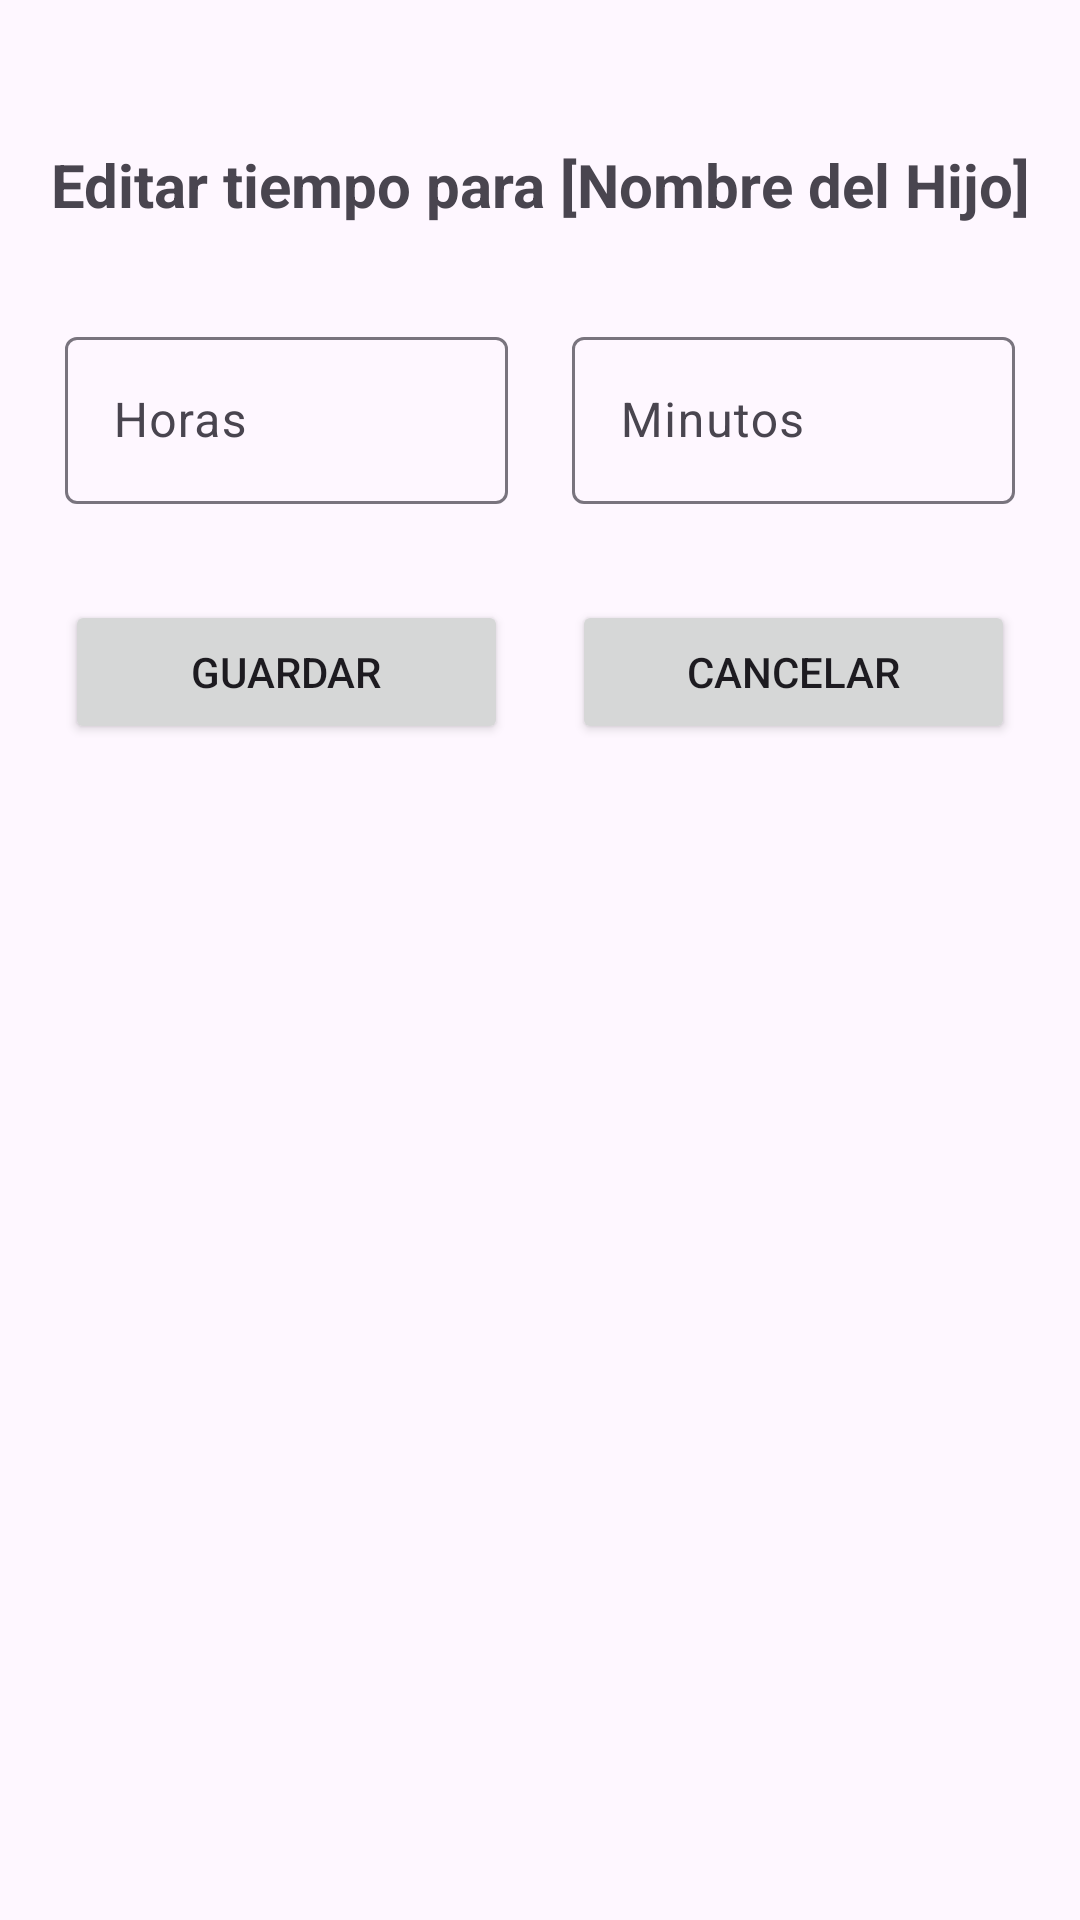

Here is an Android app screen rendered from its layout file. Give the layout XML and the strings, colors and styles it references.
<!-- AndroidManifest.xml: application theme Theme.Proyectito -->
<!-- res/layout/activity_editar_tiempo.xml -->
<?xml version="1.0" encoding="utf-8"?>
<androidx.constraintlayout.widget.ConstraintLayout xmlns:android="http://schemas.android.com/apk/res/android"
    xmlns:app="http://schemas.android.com/apk/res-auto"
    android:layout_width="match_parent"
    android:layout_height="match_parent"
    android:padding="16dp">

    <TextView
        android:id="@+id/tvChildName"
        android:layout_width="wrap_content"
        android:layout_height="wrap_content"
        android:textSize="20sp"
        android:textStyle="bold"
        android:layout_marginTop="32dp"
        app:layout_constraintTop_toTopOf="parent"
        app:layout_constraintStart_toStartOf="parent"
        app:layout_constraintEnd_toEndOf="parent"
        android:text="Editar tiempo para [Nombre del Hijo]" />

    <com.google.android.material.textfield.TextInputLayout
        android:id="@+id/tilHours"
        android:layout_width="0dp"
        android:layout_height="wrap_content"
        android:layout_marginTop="32dp"
        android:layout_marginEnd="8dp"
        app:layout_constraintTop_toBottomOf="@id/tvChildName"
        app:layout_constraintStart_toStartOf="parent"
        app:layout_constraintEnd_toStartOf="@id/tilMinutes"
        app:layout_constraintWidth_percent="0.45"
        android:hint="Horas">

        <com.google.android.material.textfield.TextInputEditText
            android:id="@+id/etHours"
            android:layout_width="match_parent"
            android:layout_height="wrap_content"
            android:inputType="number" />

    </com.google.android.material.textfield.TextInputLayout>

    <com.google.android.material.textfield.TextInputLayout
        android:id="@+id/tilMinutes"
        android:layout_width="0dp"
        android:layout_height="wrap_content"
        android:layout_marginStart="8dp"
        app:layout_constraintTop_toTopOf="@id/tilHours"
        app:layout_constraintStart_toEndOf="@id/tilHours"
        app:layout_constraintEnd_toEndOf="parent"
        app:layout_constraintWidth_percent="0.45"
        android:hint="Minutos">

        <com.google.android.material.textfield.TextInputEditText
            android:id="@+id/etMinutes"
            android:layout_width="match_parent"
            android:layout_height="wrap_content"
            android:inputType="number" />

    </com.google.android.material.textfield.TextInputLayout>

    <Button
        android:id="@+id/btnSave"
        android:layout_width="0dp"
        android:layout_height="wrap_content"
        android:layout_marginTop="32dp"
        android:layout_marginEnd="8dp"
        app:layout_constraintTop_toBottomOf="@id/tilHours"
        app:layout_constraintStart_toStartOf="parent"
        app:layout_constraintEnd_toStartOf="@id/btnCancel"
        app:layout_constraintWidth_percent="0.45"
        android:text="Guardar" />

    <Button
        android:id="@+id/btnCancel"
        android:layout_width="0dp"
        android:layout_height="wrap_content"
        android:layout_marginStart="8dp"
        app:layout_constraintTop_toTopOf="@id/btnSave"
        app:layout_constraintStart_toEndOf="@id/btnSave"
        app:layout_constraintEnd_toEndOf="parent"
        app:layout_constraintWidth_percent="0.45"
        android:text="Cancelar" />

</androidx.constraintlayout.widget.ConstraintLayout>
<!-- resources referenced by this layout -->
<resources>
  <style name="Theme.Proyectito" parent="Base.Theme.Proyectito" />
  <style name="Base.Theme.Proyectito" parent="Theme.Material3.DayNight.NoActionBar">
          
          
      </style>
</resources>
